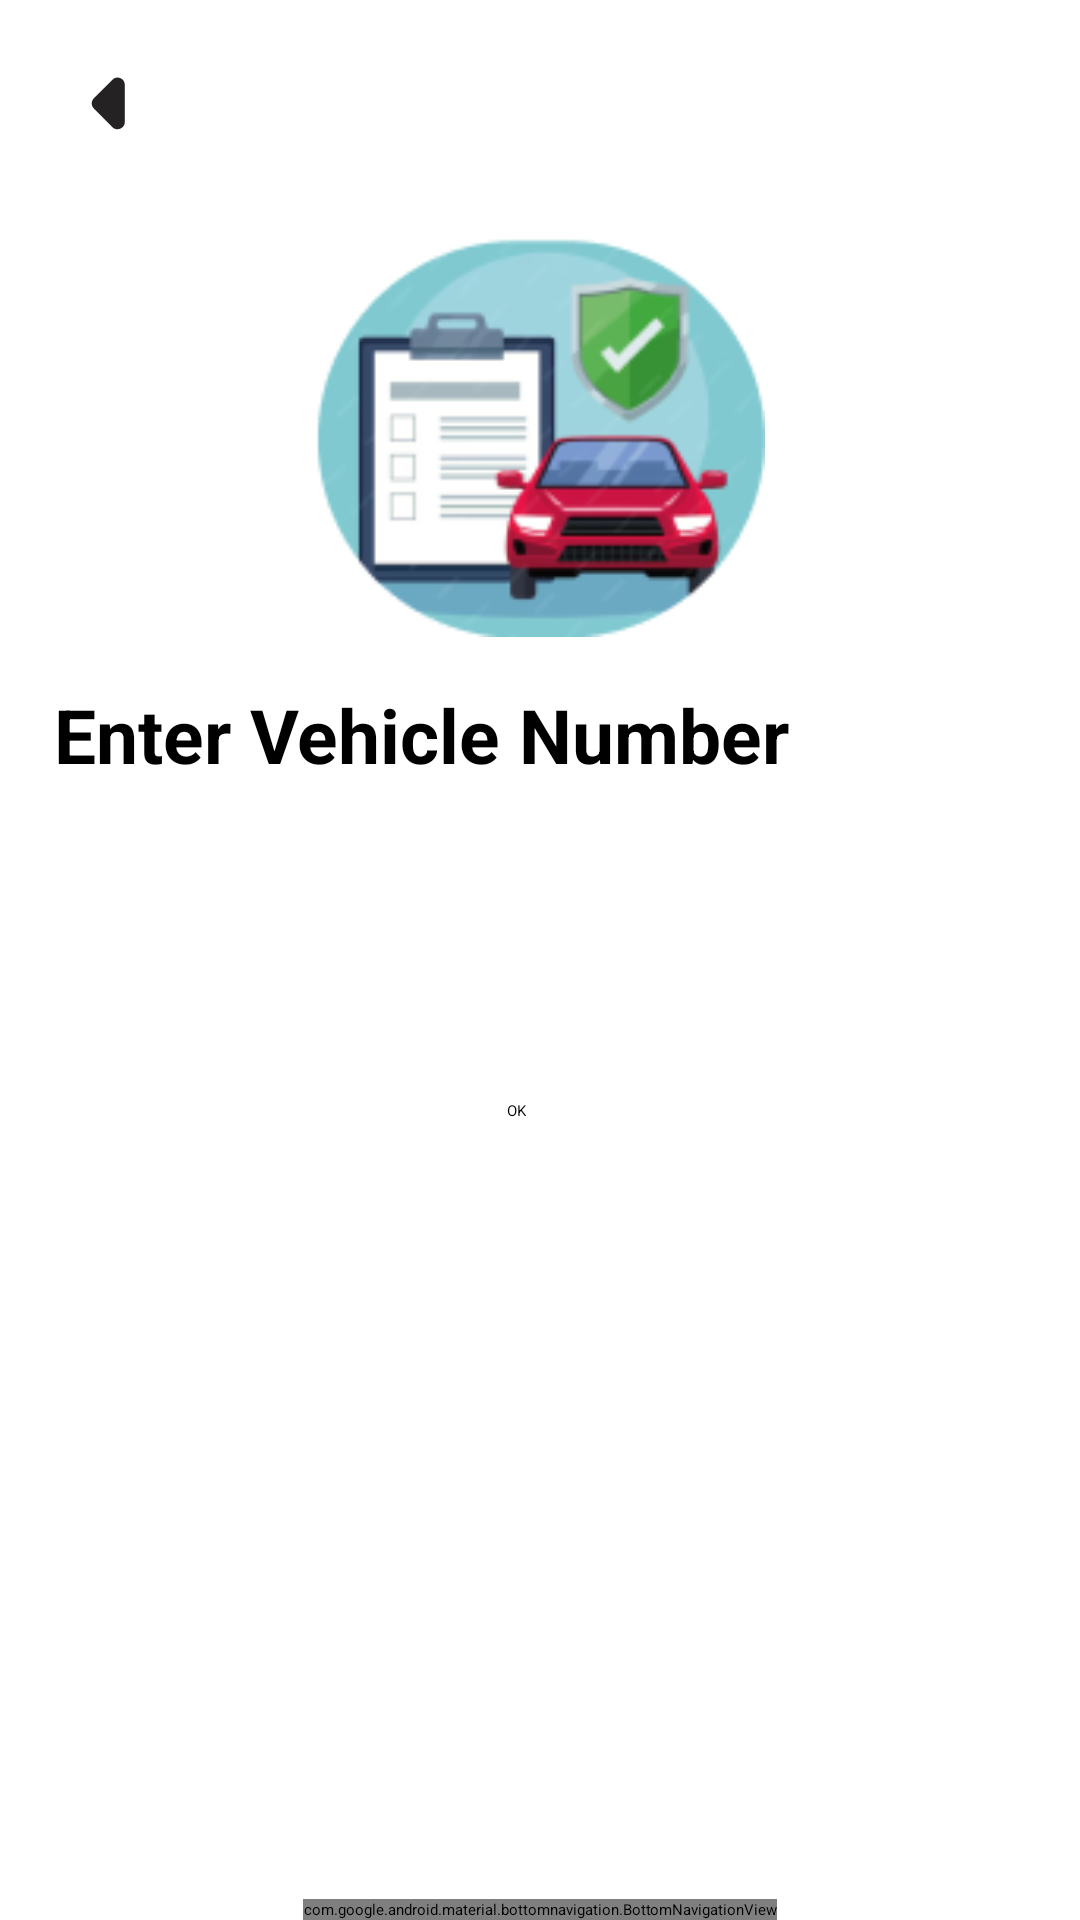

Write the Android layout XML for this screen, with the resource values it uses.
<!-- AndroidManifest.xml: application theme Theme.S1 -->
<!-- res/layout/act_reg_vehicle.xml -->
<?xml version="1.0" encoding="utf-8"?>
<androidx.constraintlayout.widget.ConstraintLayout xmlns:android="http://schemas.android.com/apk/res/android"
    xmlns:app="http://schemas.android.com/apk/res-auto"
    xmlns:tools="http://schemas.android.com/tools"
    android:id="@+id/main"
    android:layout_width="match_parent"
    android:layout_height="match_parent"
    android:fitsSystemWindows="true"
    tools:context=".MainActivity">

    <FrameLayout
        android:id="@+id/frame_layout"
        android:layout_width="0dp"
        android:layout_height="0dp"
        android:layout_marginTop="148dp"
        app:layout_constraintBaseline_toBottomOf="@id/navigation_bar"
        app:layout_constraintBottom_toTopOf="parent"
        app:layout_constraintEnd_toEndOf="parent"
        app:layout_constraintStart_toStartOf="parent"
        app:layout_constraintTop_toTopOf="parent" />

    <com.google.android.material.bottomnavigation.BottomNavigationView
        android:id="@+id/navigation_bar"
        android:layout_width="wrap_content"
        android:layout_height="wrap_content"
        android:background="@drawable/rounded_bottom_nav"
        android:elevation="16dp"
        app:layout_constraintBottom_toBottomOf="parent"
        app:layout_constraintEnd_toEndOf="parent"
        app:layout_constraintStart_toStartOf="parent"
        app:menu="@menu/options"
        android:layout_marginTop="700dp"
        />

    <Button
        android:id="@+id/lic_reg_btn"
        android:layout_width="match_parent"
        android:layout_height="55dp"
        android:layout_margin="8dp"
        android:backgroundTint="@color/blue"
        android:drawableLeft="@drawable/round_arrow_left_24"
        android:drawablePadding="18dp"
        android:text="@string/registered_vehicle"
        android:textAlignment="viewStart"
        android:textColor="@color/white"
        android:textSize="25sp"
        app:layout_constraintBottom_toTopOf="@+id/navigation_bar"
        app:layout_constraintEnd_toEndOf="parent"
        app:layout_constraintHorizontal_bias="0.0"
        app:layout_constraintStart_toStartOf="parent"
        app:layout_constraintTop_toTopOf="parent"
        app:layout_constraintVertical_bias="0.0" />

    <TextView
        android:id="@+id/textView"
        android:layout_width="wrap_content"
        android:layout_height="wrap_content"
        android:layout_marginTop="196dp"
        android:text="@string/enter_vehicle_number"
        android:textSize="25sp"
        android:textStyle="bold"
        app:layout_constraintBottom_toTopOf="@+id/reg_veh_no"
        app:layout_constraintEnd_toEndOf="parent"
        app:layout_constraintHorizontal_bias="0.157"
        app:layout_constraintStart_toStartOf="parent"
        app:layout_constraintTop_toBottomOf="@+id/lic_reg_btn"
        app:layout_constraintVertical_bias="1.0" />

    <Button
        android:id="@+id/button"
        android:layout_width="wrap_content"
        android:layout_height="wrap_content"
        android:layout_marginTop="48dp"
        android:backgroundTint="@color/blue"
        android:text="@string/ok"
        app:layout_constraintBottom_toTopOf="@+id/navigation_bar"
        app:layout_constraintEnd_toEndOf="parent"
        app:layout_constraintHorizontal_bias="0.478"
        app:layout_constraintStart_toStartOf="parent"
        app:layout_constraintTop_toBottomOf="@+id/reg_veh_no"
        app:layout_constraintVertical_bias="0.0" />

    <EditText
        android:id="@+id/reg_veh_no"
        android:layout_width="359dp"
        android:layout_height="57dp"
        android:inputType="text"
        app:layout_constraintBottom_toBottomOf="parent"
        app:layout_constraintEnd_toEndOf="parent"
        app:layout_constraintStart_toStartOf="parent"
        app:layout_constraintTop_toTopOf="parent"
        app:layout_constraintVertical_bias="0.449" />

    <ImageView
        android:id="@+id/inner_iv"
        android:layout_width="150dp"
        android:layout_height="140dp"
        android:backgroundTint="#60F2F0"
        android:scaleType="fitCenter"
        android:src="@drawable/regvehicle"
        app:layout_constraintBottom_toTopOf="@+id/textView"
        app:layout_constraintEnd_toEndOf="parent"
        app:layout_constraintStart_toStartOf="parent"
        app:layout_constraintTop_toBottomOf="@+id/lic_reg_btn"
        tools:ignore="MissingConstraints" />



</androidx.constraintlayout.widget.ConstraintLayout>
<!-- resources referenced by this layout -->
<resources>
  <color name="blue">#0DA5E5</color>
  <color name="white">#FFFFFFFF</color>
  <!-- drawable regvehicle: png bitmap (drawable, 20004 bytes) -->
  <!-- drawable round_arrow_left_24 (drawable) -->
  <vector xmlns:android="http://schemas.android.com/apk/res/android"
      android:height="60dp"
  
      android:width="60dp"
      android:viewportHeight="25"
      android:viewportWidth="25"
      android:autoMirrored="true"
      android:tint="#242222">
  
  <path
  android:fillColor="@android:color/white"
  android:pathData="M12.29,8.71L9.7,11.3c-0.39,0.39 -0.39,1.02 0,1.41l2.59,2.59c0.63,0.63 1.71,0.18 1.71,-0.71V9.41c0,-0.89 -1.08,-1.33 -1.71,-0.7z"/>
      </vector>
  <!-- drawable rounded_bottom_nav (drawable) -->
  <shape xmlns:android="http://schemas.android.com/apk/res/android">
      <solid android:color="@color/white" /> 
      <corners
          android:topLeftRadius="45dp"
          android:topRightRadius="45dp"
          />
  </shape>
  <string name="enter_vehicle_number">Enter Vehicle Number</string>
  <string name="ok">OK</string>
  <string name="registered_vehicle">Registered Vehicle</string>
</resources>
